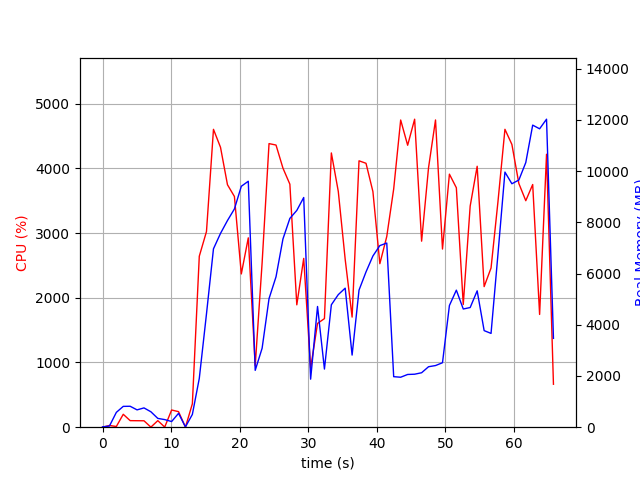

Values plotted in this chart, from the file beside it:
elapsed_time, nproc, cpu, mem_real, mem_virtual
4.410743713378906e-05, 1, 0.0, 12.84, 3192
1.006, 2, 26.8, 45.91, 153.8
2.014, 4, 10.9, 579.5, 2181
3.021, 4, 199.6, 813.3, 2475
4.028, 4, 101.3, 817.4, 2471
5.036, 3, 100.2, 676.5, 2022
6.044, 3, 99.3, 753.3, 2134
7.051, 5, 1.0, 602.4, 2392
8.06, 3, 101.2, 343.6, 1584
9.068, 3, 2.0, 297, 1525
10.08, 4, 265.8, 221.1, 1446
11.08, 4, 240.3, 540.6, 2081
12.09, 1, 1.0, 11.49, 35.62
13.1, 1, 361.8, 498.7, 5957
14.11, 1, 2642, 1905, 9293
15.16, 1, 3024, 4424, 11173
16.18, 1, 4604, 6966, 16144
17.2, 1, 4326, 7568, 16460
18.22, 1, 3747, 8071, 16528
19.23, 1, 3566, 8522, 16592
20.24, 1, 2369, 9408, 16592
21.26, 1, 2927, 9604, 16592
22.27, 1, 952.1, 2220, 16672
23.27, 1, 2540, 3084, 16672
24.28, 1, 4383, 5020, 16894
25.3, 1, 4361, 5874, 17534
26.31, 1, 4004, 7351, 17534
27.32, 1, 3756, 8154, 17534
28.33, 1, 1891, 8464, 17534
29.34, 1, 2609, 8970, 17534
30.35, 1, 912.4, 1875, 23166
31.36, 1, 1604, 4714, 22750
32.36, 1, 1678, 2270, 23788
33.37, 1, 4239, 4780, 24908
34.38, 1, 3644, 5177, 24908
35.39, 1, 2595, 5429, 25020
36.4, 1, 1702, 2816, 25020
37.41, 1, 4117, 5353, 25202
38.43, 1, 4079, 6064, 25350
39.43, 1, 3641, 6685, 25350
40.44, 1, 2527, 7091, 25350
41.45, 1, 2947, 7191, 25350
42.46, 1, 3682, 1973, 23302
43.48, 1, 4748, 1952, 23302
44.5, 1, 4358, 2059, 23302
45.52, 1, 4760, 2069, 23302
46.54, 1, 2875, 2126, 25350
47.55, 1, 4010, 2361, 28422
48.56, 1, 4749, 2407, 28422
49.58, 1, 2754, 2517, 29462
50.59, 1, 3911, 4752, 29492
51.6, 1, 3701, 5351, 29492
52.61, 1, 1896, 4615, 31540
53.62, 1, 3418, 4673, 29492
54.64, 1, 4033, 5325, 29522
55.65, 1, 2173, 3771, 31570
56.66, 1, 2460, 3662, 29522
57.67, 1, 3486, 6759, 29522
58.69, 1, 4604, 9962, 34672
59.7, 1, 4371, 9506, 34672
... 6 more rows
